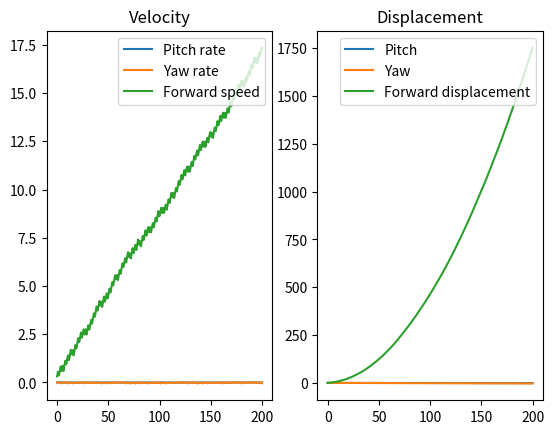
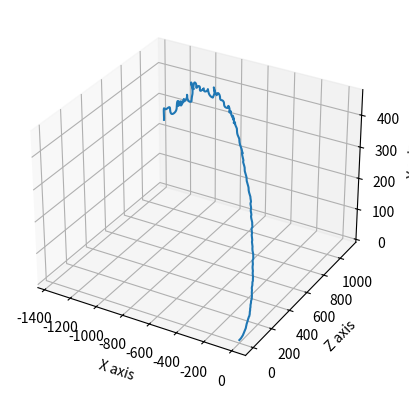

Python code for these plots, in order:
import matplotlib.pyplot as plt
import numpy as np
import math

# U = (pitch rate, yaw rate, forward speed)


# individual pilot decision for thrust mode
def decision(direction, freq):
    if decisionCounter % freq == 0:
        if currentVelocity[direction] <= targetVelocity[direction]:
            B[direction] = False
        else:
            B[direction] = True
    return B


# pitch, yaw and forward displacement in time step dt is converted to cartesian coordinates
def cartesian(dtDisplacement):
    x = math.sin(dtDisplacement[0]) * dtDisplacement[2]
    y = math.sin(dtDisplacement[0]) * math.sin(dtDisplacement[1]) * dtDisplacement[2]
    z = math.cos(dtDisplacement[0]) * dtDisplacement[2]
    return x, y, z


hours = 200     # hours until landing
dt = 0.1        # time step size (hours)
yawFreq = 10       # after yawFreq time steps, change yaw rate
pitchFreq = 9       # after pitchFreq time steps, change pitch rate
steps = int(hours / dt)     # how many time steps occur
targetVelocity = np.array([0, 0])       # desired pitch and yaw rates
currentVelocity = np.array([0, 0, 1]) * math.pi/10      # current pitch and yaw rates
dtDisplacement = [0.01, 0.07, 0]        # initial displacement
B = [False, False]
decisionCounter = 0
time = [0]      # initial time
timeIn = [0, 0, 0, 0]       # record time in each thruster mode ([(0,0), (0,1), (1,0), (1,1)])
listCurrentVel = [currentVelocity]      # array of velocities
displacement = [dtDisplacement]     # array of displacements
x, y, z = cartesian(dtDisplacement)     # initial cartesian coordinates
xVals = [x]
yVals = [y]
zVals = [z]
decision(0, pitchFreq)      # pilots' initial decisions
decision(1, yawFreq)


# thrust1 - B(0,0)
# thrust2 - B(0,1)
# thrust3 - B(1,0)
# thrust4 - B(1,1)
thrust1 = np.array([0.01, 0.02, 0.3])
thrust2 = np.array([0.015, -0.06, 0.2])
thrust3 = np.array([-0.02, 0.01, -0.3])
thrust4 = np.array([-0.02, -0.03, -0.2])

# program runs for 'hours' number of hours in 'steps' number of steps of size 'dt'
for t in np.linspace(dt, hours, steps):
    time.append(t)
    decisionCounter += 1

    # decision function determines when pilots make decision
    decision(0, pitchFreq)
    decision(1, yawFreq)

    if B == [False, False]:
        thrust = thrust1
        timeIn[0] += 1
    elif B == [False, True]:
        thrust = thrust2
        timeIn[1] += 1
    elif B == [True, False]:
        thrust = thrust3
        timeIn[2] += 1
    else:
        thrust = thrust4
        timeIn[3] += 1

    currentVelocity = currentVelocity + (dt * thrust)
    dtDisplacement = dtDisplacement + (currentVelocity * dt)

    x, y, z = cartesian(dtDisplacement)
    xVals.append(x)
    yVals.append(y)
    zVals.append(z)

    displacement.append(dtDisplacement)
    listCurrentVel.append(currentVelocity)

print(timeIn)

fig1, ax2d = plt.subplots(1, 2)
ax2d[0].plot(time, listCurrentVel)
ax2d[0].legend(("Pitch rate", "Yaw rate", "Forward speed"), loc="upper right")
ax2d[0].set_title('Velocity')
ax2d[1].plot(time, displacement)
ax2d[1].legend(("Pitch", "Yaw", "Forward displacement"), loc="upper right")
ax2d[1].set_title('Displacement')

fig2 = plt.figure()
ax3d = plt.axes(projection="3d")
ax3d.plot3D(xVals, zVals, yVals)
ax3d.set_xlabel('X axis')
ax3d.set_ylabel('Z axis')
ax3d.set_zlabel('Y axis')

plt.show()
